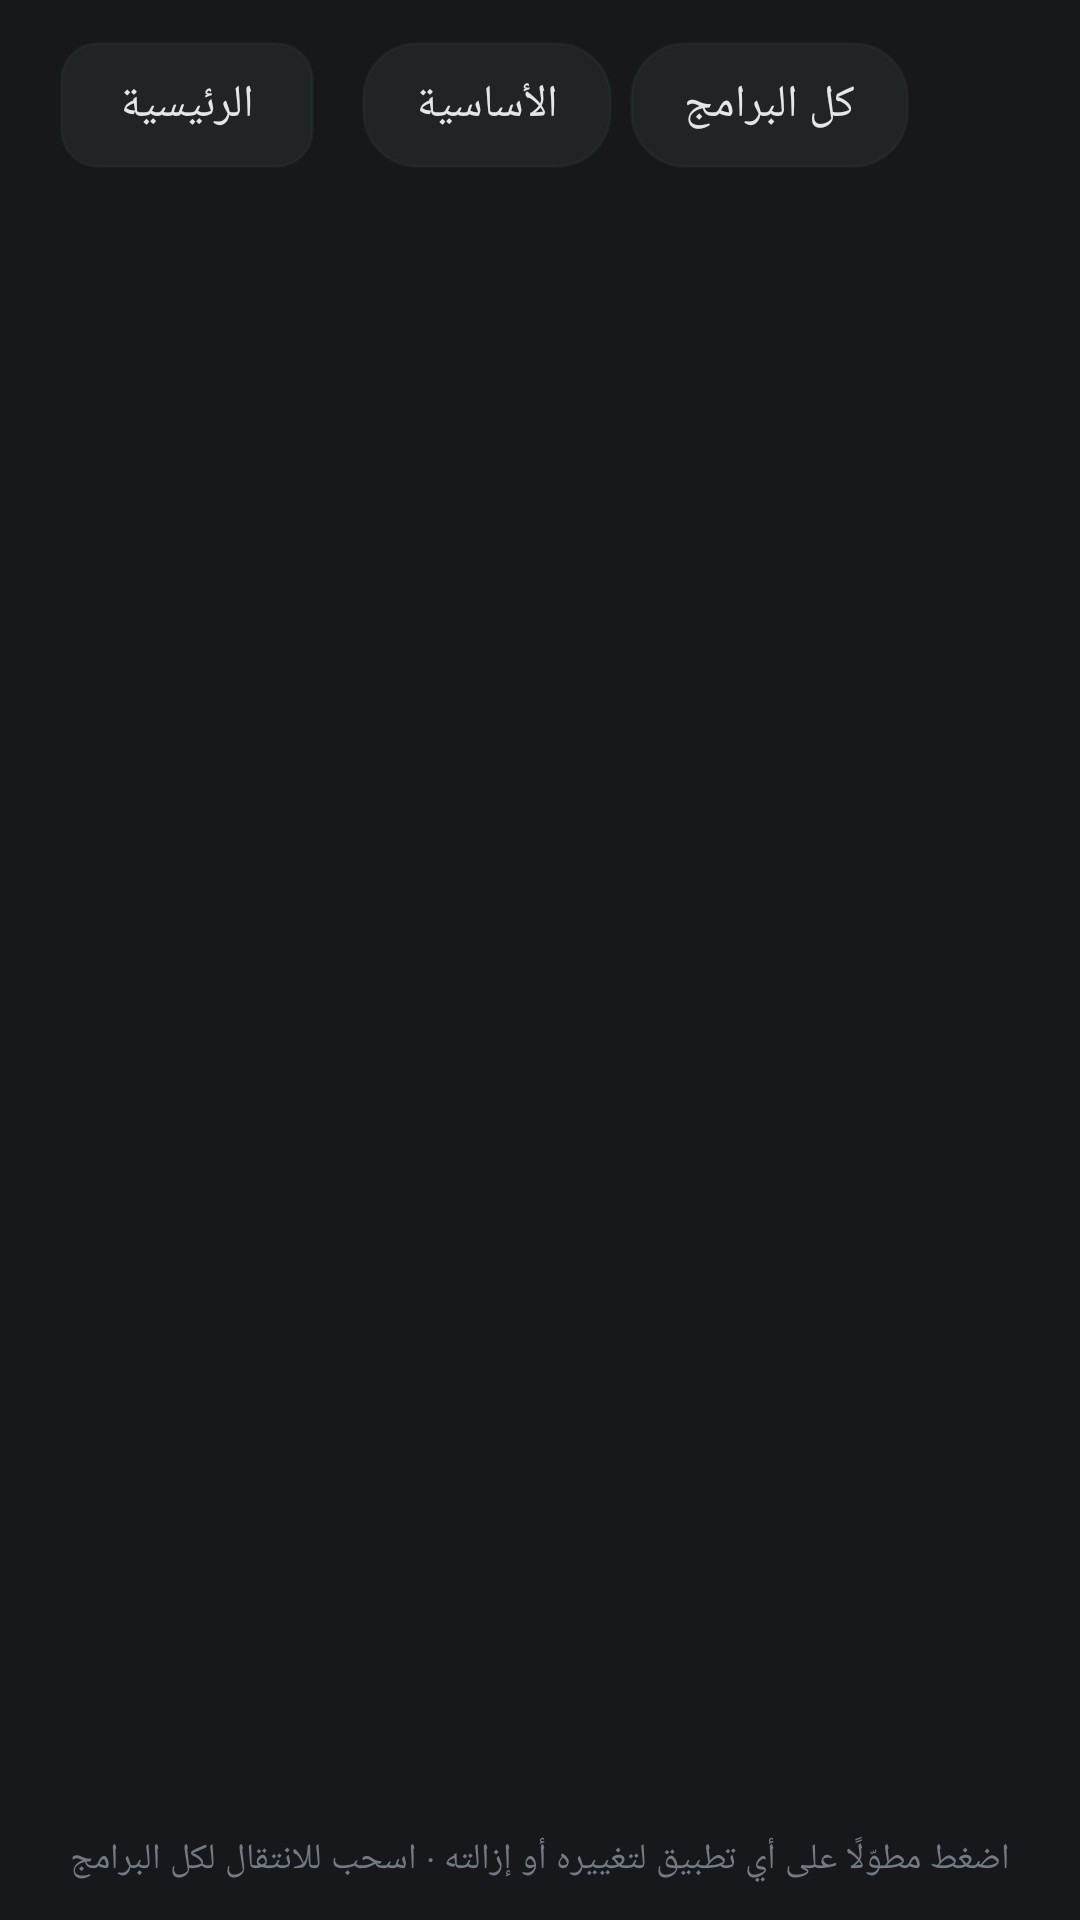

Reconstruct the res/layout file that produces this screen, plus the resources it refers to.
<!-- AndroidManifest.xml: application theme CarTheme -->
<!-- res/layout/activity_apps.xml -->
<?xml version="1.0" encoding="utf-8"?>
<LinearLayout xmlns:android="http://schemas.android.com/apk/res/android"
    android:layout_width="match_parent"
    android:layout_height="match_parent"
    android:background="@color/bg"
    android:layoutDirection="locale"
    android:orientation="vertical"
    android:paddingStart="20dp"
    android:paddingTop="14dp"
    android:paddingEnd="20dp"
    android:paddingBottom="12dp">

    <LinearLayout
        android:layout_width="match_parent"
        android:layout_height="wrap_content"
        android:gravity="center_vertical"
        android:orientation="horizontal">

        <TextView
            android:id="@+id/btn_home"
            android:layout_width="wrap_content"
            android:layout_height="42dp"
            android:background="@drawable/button_bg"
            android:clickable="true"
            android:focusable="true"
            android:gravity="center"
            android:paddingStart="20dp"
            android:paddingEnd="20dp"
            android:text="@string/back_home"
            android:textColor="@color/ink"
            android:textSize="15sp" />

        
        <LinearLayout
            android:id="@+id/tabs"
            android:layout_width="wrap_content"
            android:layout_height="wrap_content"
            android:layout_marginStart="16dp"
            android:orientation="horizontal">

            <TextView
                android:id="@+id/tab_favs"
                android:layout_width="wrap_content"
                android:layout_height="42dp"
                android:background="@drawable/chip_bg"
                android:clickable="true"
                android:focusable="true"
                android:gravity="center"
                android:paddingStart="18dp"
                android:paddingEnd="18dp"
                android:text="@string/apps_favs"
                android:textColor="@color/ink"
                android:textSize="15sp" />

            <TextView
                android:id="@+id/tab_all"
                android:layout_width="wrap_content"
                android:layout_height="42dp"
                android:layout_marginStart="6dp"
                android:background="@drawable/chip_bg"
                android:clickable="true"
                android:focusable="true"
                android:gravity="center"
                android:paddingStart="18dp"
                android:paddingEnd="18dp"
                android:text="@string/apps_all"
                android:textColor="@color/ink"
                android:textSize="15sp" />
        </LinearLayout>

        <TextView
            android:id="@+id/pick_title"
            android:layout_width="0dp"
            android:layout_height="wrap_content"
            android:layout_marginStart="16dp"
            android:layout_weight="1"
            android:text="@string/dock_pick_title"
            android:textColor="@color/orange"
            android:textSize="16sp"
            android:visibility="gone" />

        <TextView
            android:id="@+id/btn_clear"
            android:layout_width="wrap_content"
            android:layout_height="42dp"
            android:background="@drawable/button_bg"
            android:clickable="true"
            android:focusable="true"
            android:gravity="center"
            android:paddingStart="20dp"
            android:paddingEnd="20dp"
            android:text="@string/dock_clear"
            android:textColor="@color/ink_soft"
            android:textSize="15sp"
            android:visibility="gone" />
    </LinearLayout>

    
    <LinearLayout
        android:id="@+id/fav_page"
        android:layout_width="match_parent"
        android:layout_height="0dp"
        android:layout_marginTop="12dp"
        android:layout_weight="1"
        android:orientation="vertical">

        <LinearLayout
            android:id="@+id/fav_row_1"
            android:layout_width="match_parent"
            android:layout_height="0dp"
            android:layout_weight="1"
            android:orientation="horizontal" />

        <LinearLayout
            android:id="@+id/fav_row_2"
            android:layout_width="match_parent"
            android:layout_height="0dp"
            android:layout_marginTop="12dp"
            android:layout_weight="1"
            android:orientation="horizontal" />

        <TextView
            android:layout_width="match_parent"
            android:layout_height="wrap_content"
            android:layout_marginTop="8dp"
            android:gravity="center"
            android:text="@string/apps_favs_hint"
            android:textColor="@color/ink_faint"
            android:textSize="12sp" />
    </LinearLayout>

    
    <GridView
        android:id="@+id/grid"
        android:layout_width="match_parent"
        android:layout_height="0dp"
        android:layout_marginTop="12dp"
        android:layout_weight="1"
        android:visibility="gone"
        android:columnWidth="150dp"
        android:horizontalSpacing="12dp"
        android:numColumns="auto_fit"
        android:scrollbars="none"
        android:stretchMode="columnWidth"
        android:verticalSpacing="12dp" />
</LinearLayout>
<!-- resources referenced by this layout -->
<resources>
  <color name="bg">#16181C</color>
  <color name="ink">#E4E6EA</color>
  <color name="ink_faint">#737A84</color>
  <color name="ink_soft">#A0A6AF</color>
  <color name="orange">#EBA53C</color>
  <!-- drawable button_bg (drawable) -->
  <?xml version="1.0" encoding="utf-8"?>
  <selector xmlns:android="http://schemas.android.com/apk/res/android">
      <item android:state_pressed="true">
          <shape android:shape="rectangle">
              <solid android:color="@color/tile_pressed" />
              <corners android:radius="12dp" />
          </shape>
      </item>
      <item>
          <shape android:shape="rectangle">
              <solid android:color="@color/tile" />
              <stroke android:width="1dp" android:color="@color/line" />
              <corners android:radius="12dp" />
          </shape>
      </item>
  </selector>
  <!-- drawable chip_bg (drawable) -->
  <?xml version="1.0" encoding="utf-8"?>
  <selector xmlns:android="http://schemas.android.com/apk/res/android">
      <item android:state_selected="true">
          <shape android:shape="rectangle">
              <solid android:color="@color/dock_active" />
              <stroke android:width="1dp" android:color="@color/orange" />
              <corners android:radius="18dp" />
          </shape>
      </item>
      <item>
          <shape android:shape="rectangle">
              <solid android:color="@color/tile" />
              <stroke android:width="1dp" android:color="@color/line" />
              <corners android:radius="18dp" />
          </shape>
      </item>
  </selector>
  <string name="apps_all">كل البرامج</string>
  <string name="apps_favs">الأساسية</string>
  <string name="apps_favs_hint">اضغط مطوّلًا على أي تطبيق لتغييره أو إزالته · اسحب للانتقال لكل البرامج</string>
  <string name="back_home">الرئيسية</string>
  <string name="dock_clear">إفراغ الخانة</string>
  <string name="dock_pick_title">اختر تطبيقًا للبار</string>
  <style name="CarTheme" parent="@android:style/Theme.Material.NoActionBar.Fullscreen">
          <item name="android:windowBackground">@color/bg</item>
          <item name="android:colorAccent">@color/lamp</item>
          <item name="android:statusBarColor">@color/bg</item>
          <item name="android:navigationBarColor">@color/bg</item>
      </style>
  <color name="tile_pressed">#F22D3036</color>
  <color name="tile">#E6232629</color>
  <color name="line">#2E3A424C</color>
  <color name="dock_active">#2D3036</color>
  <color name="lamp">#EBA53C</color>
</resources>
